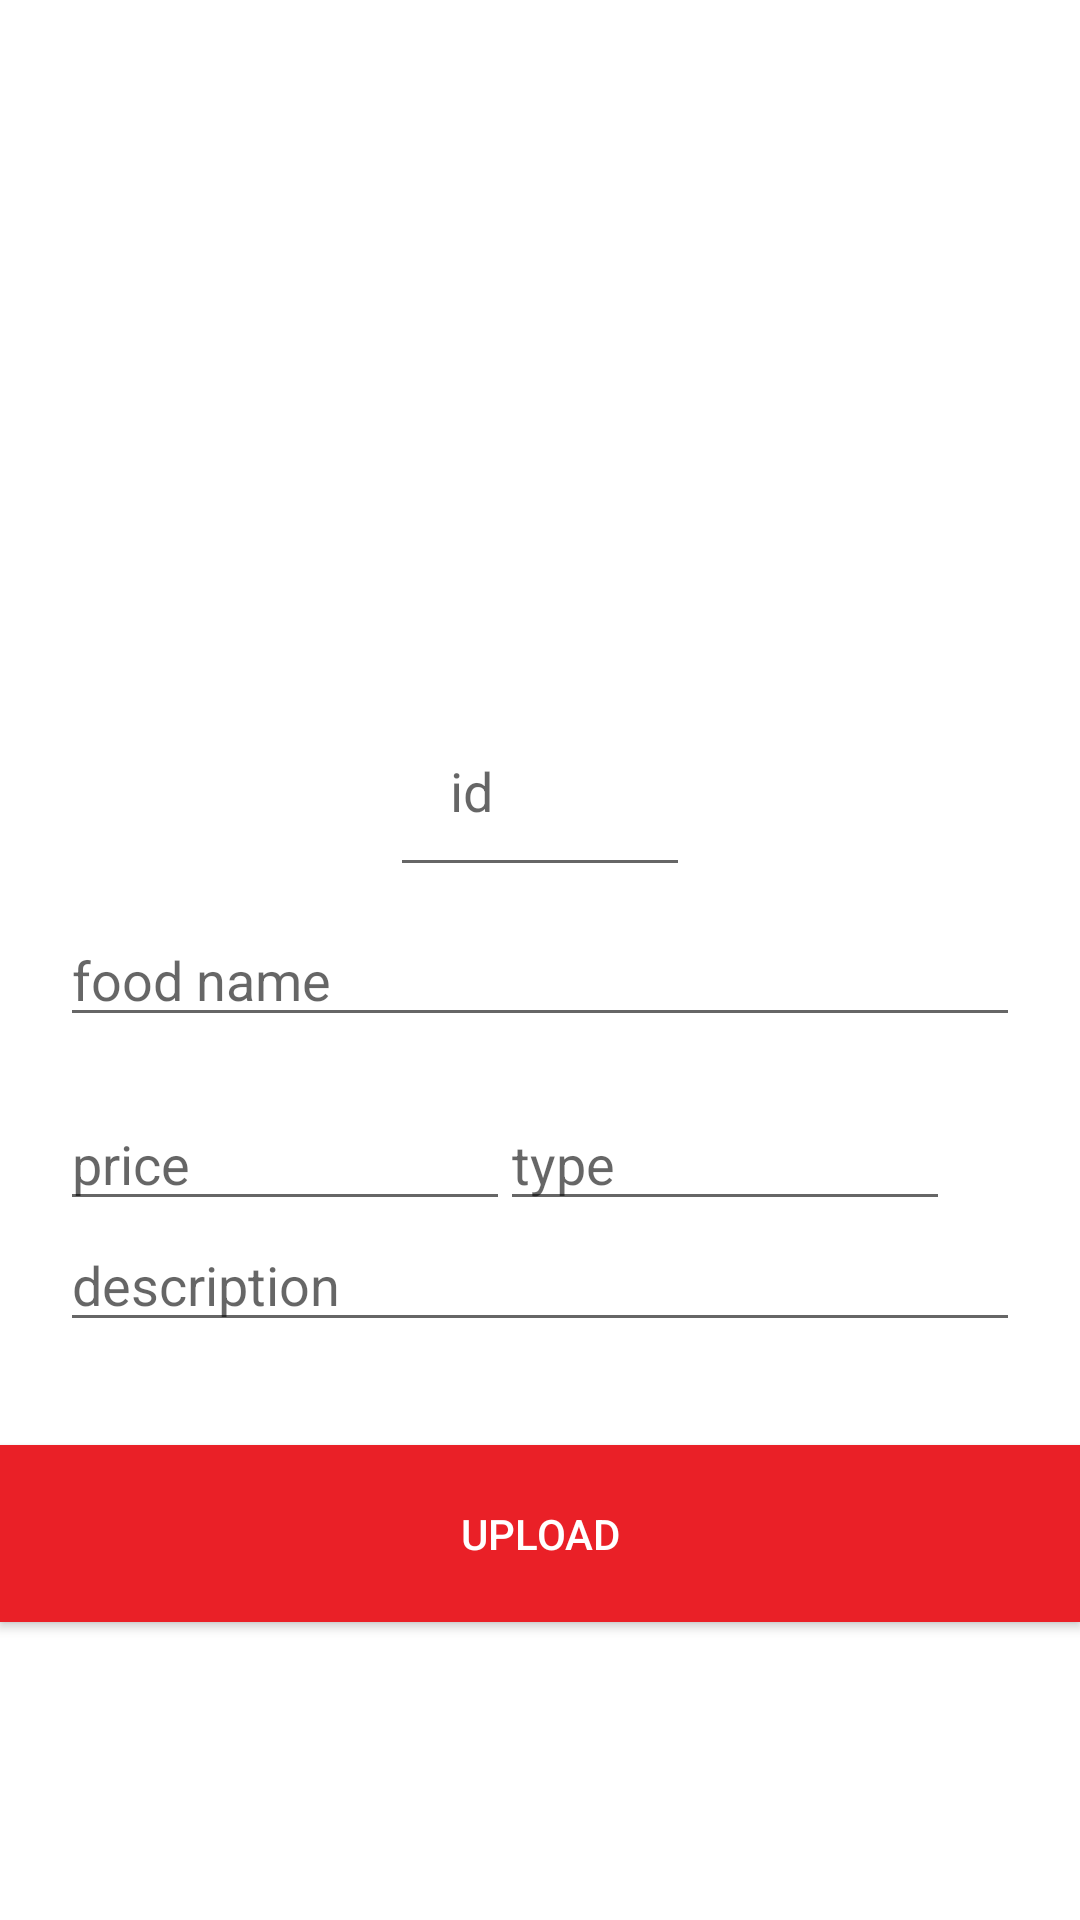

The Android layout XML behind this screen, and the referenced resources:
<!-- AndroidManifest.xml: application theme Theme.Major_project -->
<!-- res/layout/activity_send_menu_data_in_db.xml -->
<?xml version="1.0" encoding="utf-8"?>
<androidx.constraintlayout.widget.ConstraintLayout xmlns:android="http://schemas.android.com/apk/res/android"
    xmlns:app="http://schemas.android.com/apk/res-auto"
    xmlns:tools="http://schemas.android.com/tools"
    android:layout_width="match_parent"
    android:layout_height="match_parent"
    tools:context=".SendMenuDataInDB"
    android:id="@+id/SendMenuDataInDB"
    >


    <ImageView
        android:id="@+id/imageView"
        android:layout_width="match_parent"
        android:layout_height="200dp"
        android:layout_margin="10dp"
        android:scaleType="centerCrop"
        app:layout_constraintBottom_toBottomOf="parent"
        app:layout_constraintEnd_toEndOf="parent"
        app:layout_constraintHorizontal_bias="0.473"
        app:layout_constraintStart_toStartOf="parent"
        app:layout_constraintTop_toTopOf="parent"
        app:layout_constraintVertical_bias="0.03"
        tools:srcCompat="@drawable/gallery" />

    <EditText
        android:id="@+id/foodid"
        android:layout_width="100dp"
        android:layout_height="wrap_content"
        android:hint="id"
        android:padding="20dp"
        android:inputType="text"
        app:layout_constraintBottom_toTopOf="@+id/foodname"
        app:layout_constraintEnd_toEndOf="parent"
        app:layout_constraintStart_toStartOf="parent"
        app:layout_constraintTop_toBottomOf="@+id/imageView" />

    <EditText
        android:id="@+id/foodname"
        android:layout_width="match_parent"
        android:layout_height="wrap_content"
        android:layout_margin="20dp"
        android:hint="food name"
        android:inputType="text"
        app:layout_constraintBottom_toBottomOf="parent"
        app:layout_constraintEnd_toEndOf="parent"
        app:layout_constraintHorizontal_bias="0.4"
        app:layout_constraintStart_toStartOf="parent"
        app:layout_constraintTop_toBottomOf="@+id/imageView"
        app:layout_constraintVertical_bias="0.184" />

    <EditText
        android:id="@+id/price"
        android:layout_width="150dp"
        android:layout_height="wrap_content"
        android:layout_margin="20dp"
        android:hint="price"
        android:inputType="text"
        app:layout_constraintBottom_toBottomOf="parent"
        app:layout_constraintEnd_toEndOf="parent"
        app:layout_constraintHorizontal_bias="0.0"
        app:layout_constraintStart_toStartOf="parent"
        app:layout_constraintTop_toBottomOf="@+id/foodname"
        app:layout_constraintVertical_bias="0.0" />

    <EditText
        android:id="@+id/type"
        android:layout_width="150dp"
        android:layout_height="wrap_content"
        android:layout_margin="20dp"
        android:hint="type"
        android:inputType="text"
        android:textAllCaps="false"
        app:layout_constraintBottom_toBottomOf="parent"
        app:layout_constraintEnd_toEndOf="parent"
        app:layout_constraintHorizontal_bias="0.862"
        app:layout_constraintStart_toStartOf="parent"
        app:layout_constraintTop_toBottomOf="@+id/foodname"
        app:layout_constraintVertical_bias="0." />

    <EditText
        android:id="@+id/fooddesc"
        android:layout_width="match_parent"
        android:layout_height="wrap_content"
        android:layout_margin="20dp"
        android:hint="description"
        app:layout_constraintBottom_toBottomOf="parent"
        app:layout_constraintEnd_toEndOf="parent"
        app:layout_constraintHorizontal_bias="0.4"
        app:layout_constraintStart_toStartOf="parent"
        app:layout_constraintTop_toBottomOf="@+id/foodname"
        app:layout_constraintVertical_bias="0.189" />

    <androidx.appcompat.widget.AppCompatButton
        android:id="@+id/upload"
        android:layout_width="match_parent"
        android:layout_height="wrap_content"
        android:background="@color/red"
        android:padding="20dp"
        android:text="Upload"
        android:elevation="1dp"
        android:textColor="@color/white"
        app:layout_constraintBottom_toBottomOf="parent"
        app:layout_constraintEnd_toEndOf="parent"
        app:layout_constraintHorizontal_bias="0.0"
        app:layout_constraintStart_toStartOf="parent"
        app:layout_constraintTop_toBottomOf="@+id/fooddesc"
        app:layout_constraintVertical_bias="0.258" />


</androidx.constraintlayout.widget.ConstraintLayout>
<!-- resources referenced by this layout -->
<resources>
  <color name="red">#EA2027</color>
  <color name="white">#FFFFFFFF</color>
  <!-- drawable gallery: png bitmap (drawable, 51576 bytes) -->
  <style name="Theme.Major_project" parent="Base.Theme.Major_project">
      </style>
  <style name="Base.Theme.Major_project" parent="Theme.MaterialComponents.Light.NoActionBar">
          
          <item name="colorPrimary">@color/orange</item>
          <item name="colorPrimaryVariant">@color/green_dark</item>
          <item name="colorOnPrimary">@color/white</item>
          
          <item name="colorSecondary">@color/blue</item>
          <item name="colorSecondaryVariant">@color/blue_dark</item>
          <item name="colorOnSecondary">@color/black</item>
          
          <item name="android:statusBarColor" tools:targetApi="l">@color/orange</item>
          
      </style>
  <color name="orange">#ff5722</color>
  <color name="green_dark">#003300</color>
  <color name="blue">#0288D1</color>
  <color name="blue_dark">#005B9F</color>
  <color name="black">#FF000000</color>
</resources>
